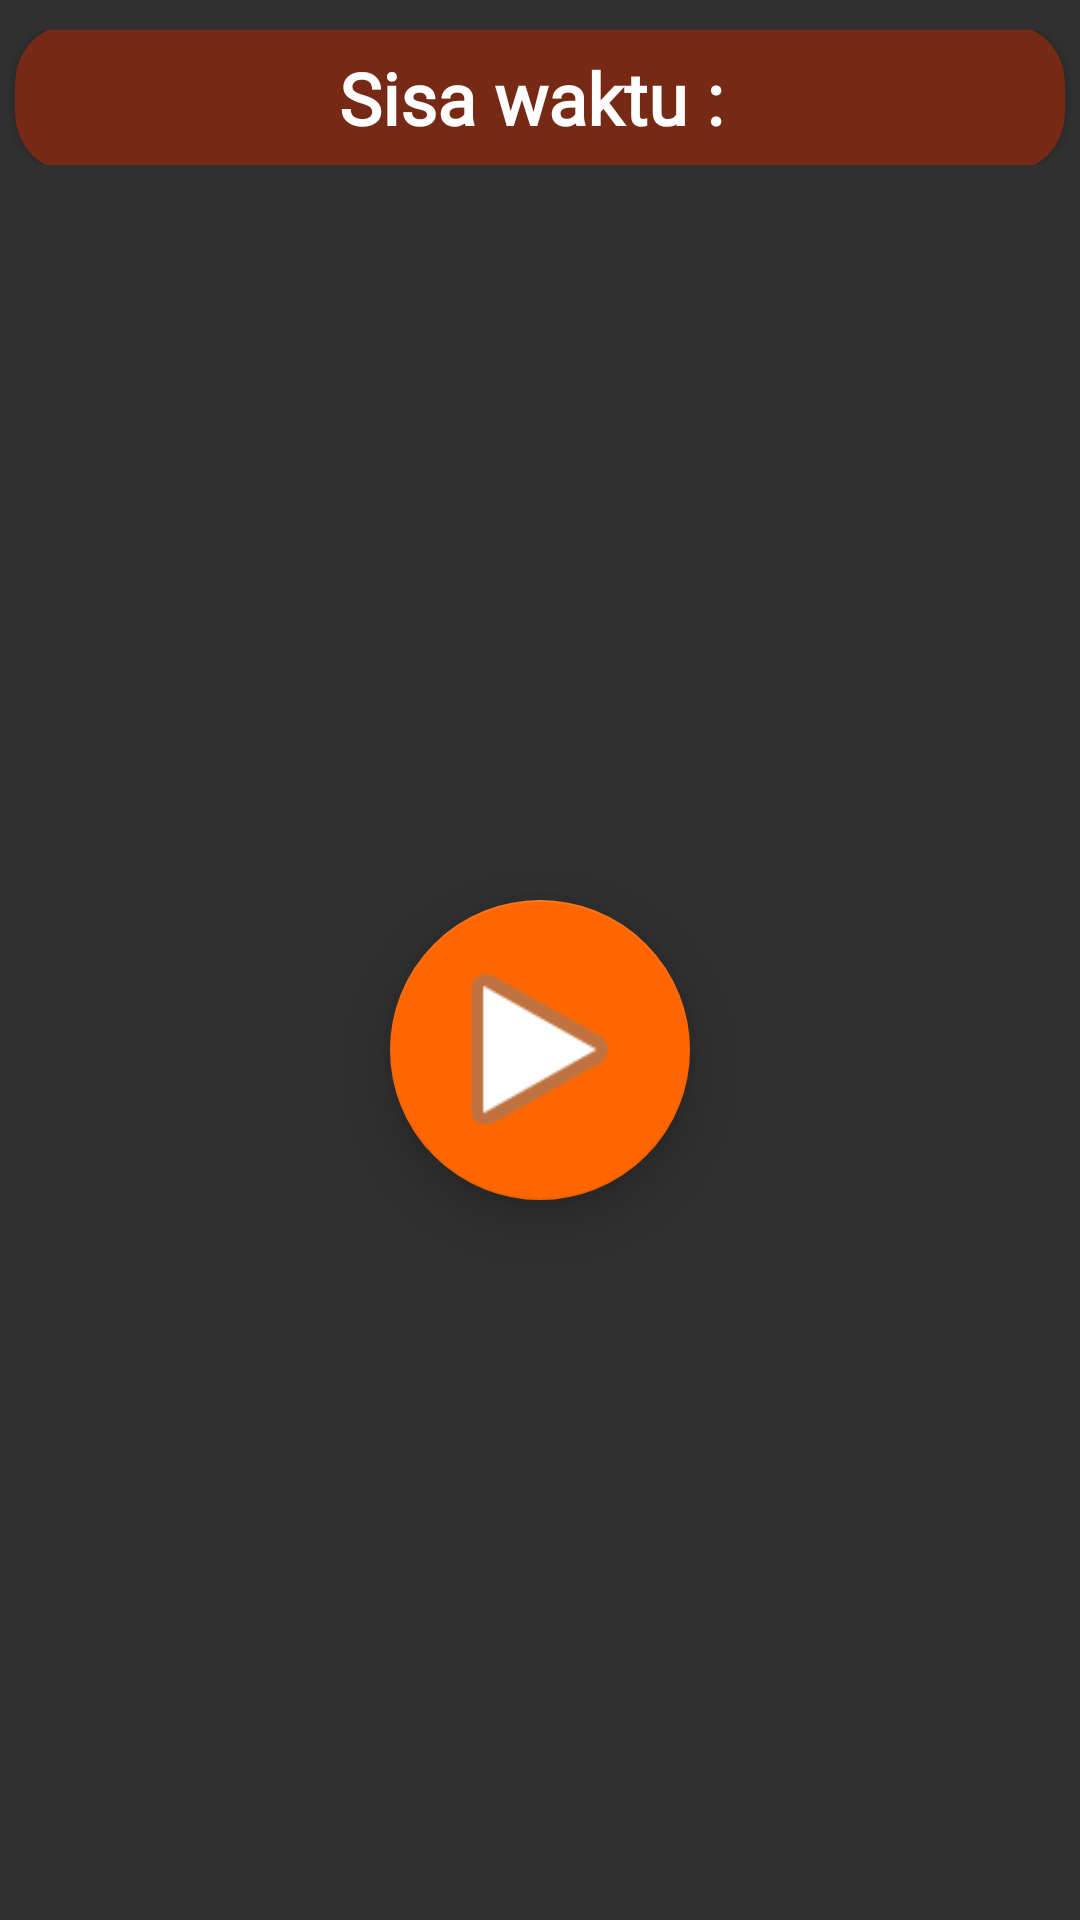

Reconstruct the res/layout file that produces this screen, plus the resources it refers to.
<!-- AndroidManifest.xml: application theme Theme.Design.NoActionBar -->
<!-- res/layout/play_hard2.xml -->
<?xml version="1.0" encoding="utf-8"?>
<LinearLayout xmlns:android="http://schemas.android.com/apk/res/android"
    xmlns:tools="http://schemas.android.com/tools"
    android:layout_width="match_parent"
    android:layout_height="match_parent"
    android:orientation="vertical"
    xmlns:app="http://schemas.android.com/apk/res-auto"
    android:theme="@style/Theme.AppCompat.NoActionBar"
    android:weightSum="5"
    android:background="@drawable/d2">

    <include
        android:id="@+id/include2"
        layout="@layout/model_top"
        android:layout_weight="1"
        android:layout_marginTop="10dp"
        android:layout_marginBottom="5dp"
        android:layout_width="match_parent"
        android:layout_height="60dp"
        />

    <FrameLayout
        android:layout_width="match_parent"
        android:layout_height="match_parent"
        android:layout_weight="4"
        android:orientation="vertical">

        <include
            android:id="@+id/include3"
            layout="@layout/model_grid"
            android:layout_width="match_parent"
            android:layout_height="match_parent"/>

        <TextView
            android:id="@+id/score"
            android:layout_width="match_parent"
            android:layout_height="wrap_content"
            android:visibility="gone"
            android:gravity="center"
            android:layout_gravity="center"
            android:layout_weight="1"
            android:textSize="24sp"
            android:textColor="@color/white"
            android:fontFamily="@font/lato"
            android:text="Score: 0"
            android:textStyle="bold"/>

        <com.google.android.material.floatingactionbutton.FloatingActionButton
            android:id="@+id/b_play"
            android:layout_width="wrap_content"
            android:layout_height="wrap_content"
            android:layout_gravity="center"
            android:layout_margin="16dp"
            app:elevation="8dp"
            app:rippleColor="@color/colorPrimaryDark"
            app:backgroundTint="@color/colorPrimary"
            app:fabCustomSize="100dp"
            app:maxImageSize="75dp"
            app:srcCompat="@android:drawable/ic_media_play"/>

    </FrameLayout>

</LinearLayout>
<!-- res/layout/model_top.xml (included above) -->
<?xml version="1.0" encoding="utf-8"?>
<LinearLayout xmlns:android="http://schemas.android.com/apk/res/android"
    xmlns:app="http://schemas.android.com/apk/res-auto"
    android:orientation="horizontal"
    android:gravity="center"
    android:layout_width="match_parent"
    android:layout_height="match_parent">

    <androidx.cardview.widget.CardView
        android:layout_width="350dp"
        android:layout_marginEnd="20dp"
        android:layout_marginStart="20dp"
        android:layout_height="50dp"
        android:backgroundTint="@color/colorPrimaryDark"
        app:cardCornerRadius="20dp">

        <TextView
            android:id="@+id/tv_time"
            android:layout_width="match_parent"
            android:layout_height="wrap_content"
            android:gravity="center"
            android:layout_gravity="center"
            android:layout_weight="1"
            android:textSize="24sp"
            android:textColor="@color/white"
            android:fontFamily="@font/lato"
            android:text="Sisa waktu : "
            android:textStyle="bold"/>

    </androidx.cardview.widget.CardView>

</LinearLayout>
<!-- res/layout/model_grid.xml (included above) -->
<?xml version="1.0" encoding="utf-8"?>
<LinearLayout
    xmlns:android="http://schemas.android.com/apk/res/android"
    android:layout_width="match_parent"
    android:layout_height="match_parent"
    android:orientation="vertical"
    android:weightSum="4">

    <LinearLayout
        android:layout_width="match_parent"
        android:layout_height="match_parent"
        android:layout_weight="1"
        android:orientation="horizontal"
        android:weightSum="3">

        <ImageView
            android:id="@+id/iv_11a"
            android:layout_width="match_parent"
            android:layout_height="match_parent"
            android:layout_weight="1"
            android:scaleType="centerInside" />

        <ImageView
            android:id="@+id/iv_12a"
            android:layout_width="match_parent"
            android:layout_height="match_parent"
            android:layout_weight="1"
            android:scaleType="centerInside" />

        <ImageView
            android:id="@+id/iv_13a"
            android:layout_width="match_parent"
            android:layout_height="match_parent"
            android:layout_weight="1"
            android:scaleType="centerInside" />

    </LinearLayout>

    <LinearLayout
        android:layout_width="match_parent"
        android:layout_height="match_parent"
        android:layout_weight="1"
        android:orientation="horizontal"
        android:weightSum="3">

        <ImageView
            android:id="@+id/iv_21a"
            android:layout_width="match_parent"
            android:layout_height="match_parent"
            android:layout_weight="1"
            android:scaleType="centerInside" />

        <ImageView
            android:id="@+id/iv_22a"
            android:layout_width="match_parent"
            android:layout_height="match_parent"
            android:layout_weight="1"
            android:scaleType="centerInside" />

        <ImageView
            android:id="@+id/iv_23a"
            android:layout_width="match_parent"
            android:layout_height="match_parent"
            android:layout_weight="1"
            android:scaleType="centerInside" />

    </LinearLayout>

    <LinearLayout
        android:layout_width="match_parent"
        android:layout_height="match_parent"
        android:layout_weight="1"
        android:orientation="horizontal"
        android:weightSum="3">

        <ImageView
            android:id="@+id/iv_31a"
            android:layout_width="match_parent"
            android:layout_height="match_parent"
            android:layout_weight="1"
            android:scaleType="centerInside" />

        <ImageView
            android:id="@+id/iv_32a"
            android:layout_width="match_parent"
            android:layout_height="match_parent"
            android:layout_weight="1"
            android:scaleType="centerInside" />

        <ImageView
            android:id="@+id/iv_33a"
            android:layout_width="match_parent"
            android:layout_height="match_parent"
            android:layout_weight="1"
            android:scaleType="centerInside" />

    </LinearLayout>

    <LinearLayout
        android:layout_width="match_parent"
        android:layout_height="match_parent"
        android:layout_weight="1"
        android:orientation="horizontal"
        android:weightSum="3">

        <ImageView
            android:id="@+id/iv_41a"
            android:layout_width="match_parent"
            android:layout_height="match_parent"
            android:layout_weight="1"
            android:scaleType="centerInside" />

        <ImageView
            android:id="@+id/iv_42a"
            android:layout_width="match_parent"
            android:layout_height="match_parent"
            android:layout_weight="1"
            android:scaleType="centerInside" />

        <ImageView
            android:id="@+id/iv_43a"
            android:layout_width="match_parent"
            android:layout_height="match_parent"
            android:layout_weight="1"
            android:scaleType="centerInside" />

    </LinearLayout>

</LinearLayout>
<!-- resources referenced by this layout -->
<resources>
  <color name="colorPrimary">#FF6600</color>
  <color name="colorPrimaryDark">#762915</color>
  <color name="white">#fff</color>
</resources>
